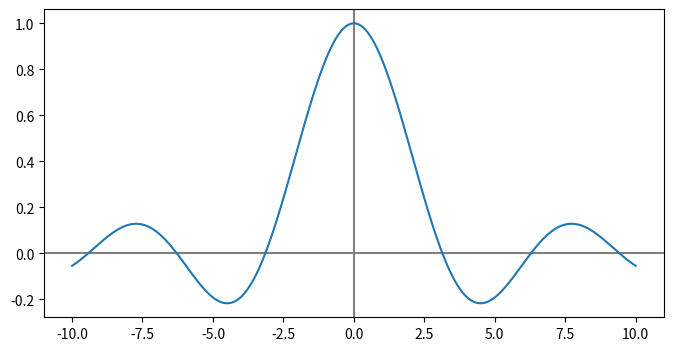

Python code for this plot:
import numpy as np
import matplotlib.pyplot as plt


def sinc(x):
    z = np.where(x == 0.0, 1.0, np.sin(x) / x)
    return z


x = np.linspace(-10, 10, 255)
y = sinc(x)

fig, ax = plt.subplots(figsize=(8, 4))
ax.plot(x, y)
ax.axhline(color="gray", zorder=-1)
ax.axvline(color="gray", zorder=-1)
plt.show()

"""
Introduction to Python
[redacted]
Code last edited: 2018-01-06

sinc function written to process NumPy array
inputs fast and efficiently
"""
